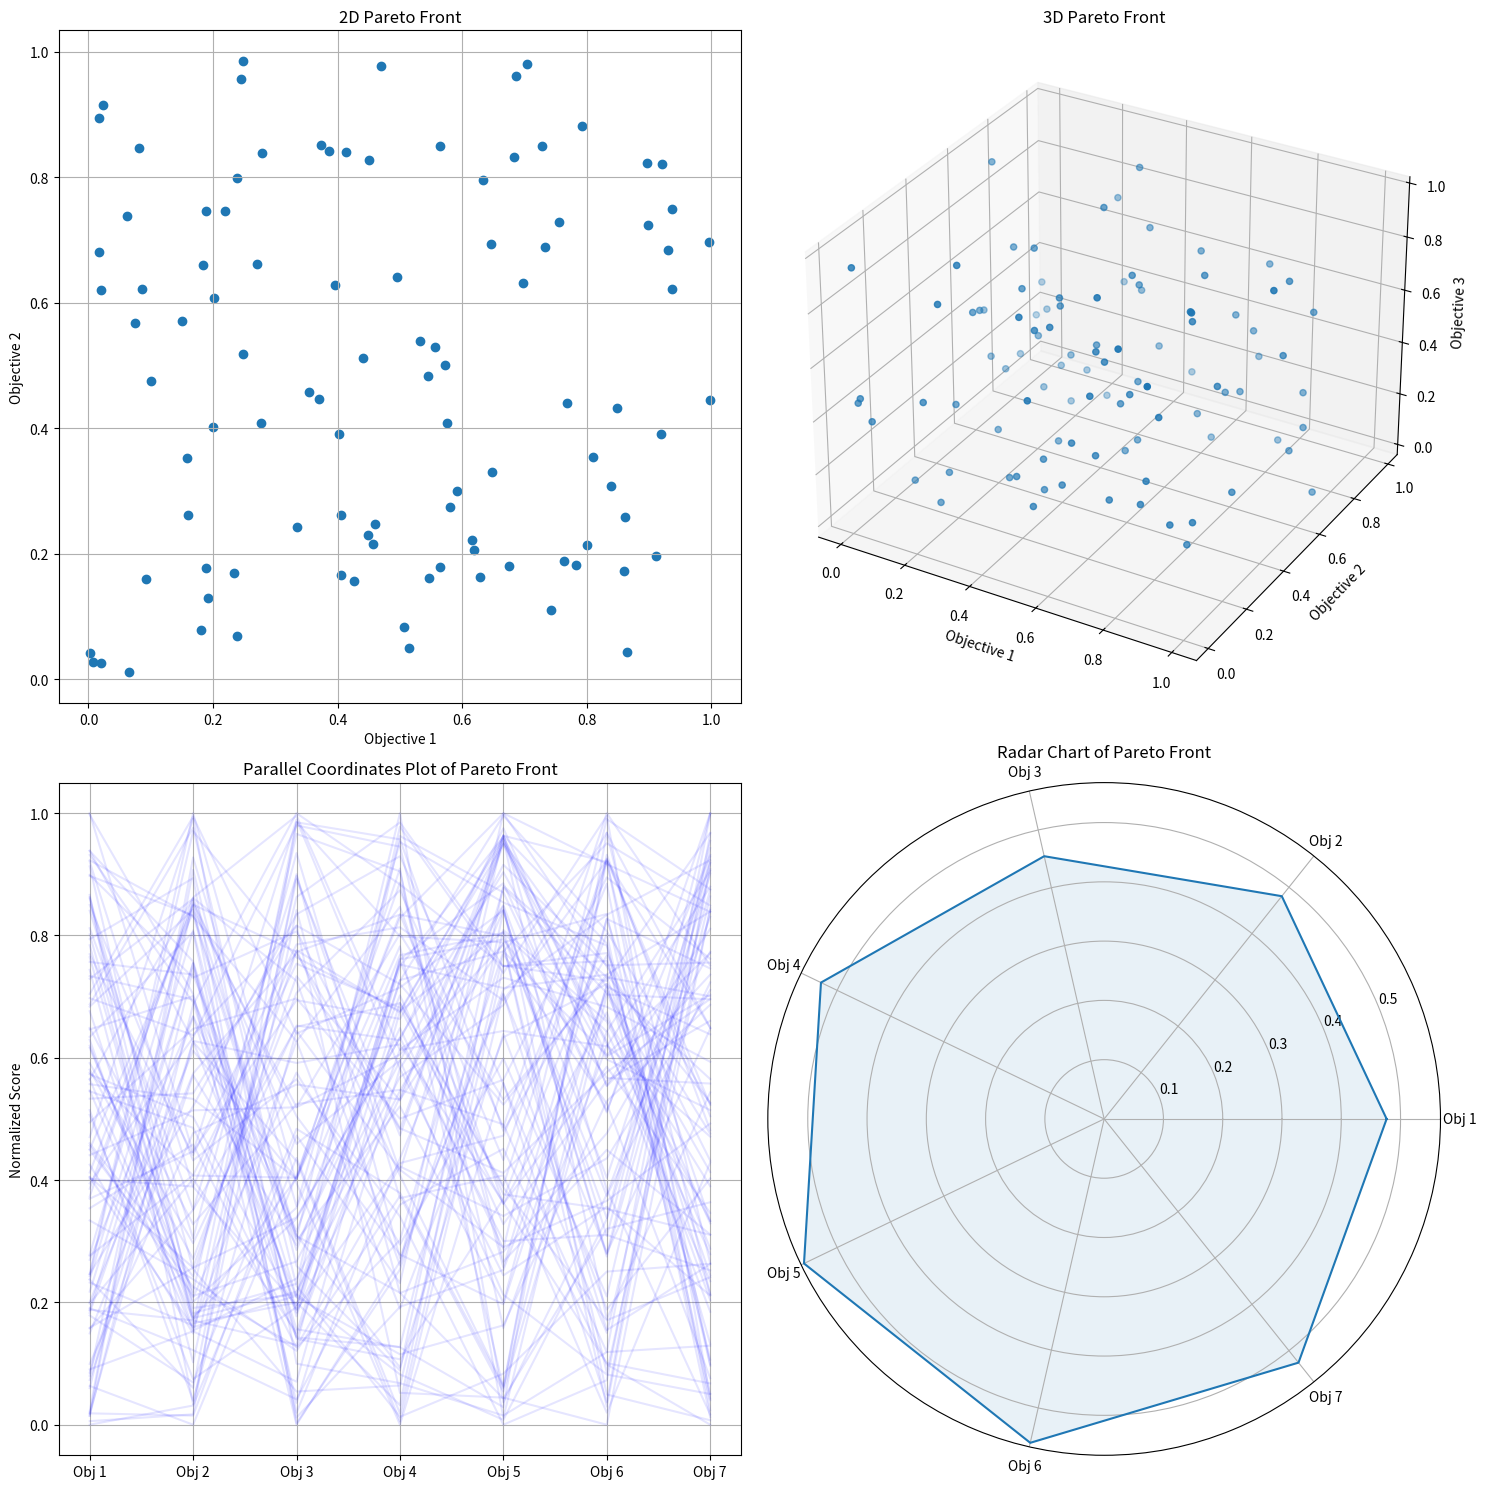

This chart was generated by the following Python code:
# "src/visualisation/pareto_front_visualiser.py"

## The ParetoFrontVisualiser class visualises the Pareto front of a multi-objective optimisation problem.
## It provides visualisation methods for 2D, 3D, parallel coordinates, and radar chart plots.
import matplotlib.pyplot as plt
import numpy as np

class ParetoFrontVisualiser:
    def __init__(self, population, fitness_scores):
        self.population = population
        self.fitness_scores = np.array(fitness_scores)

    def visualise_2d(self, ax, obj1=0, obj2=1):
        if self.fitness_scores.shape[1] < 2:
            ax.text(0.5, 0.5, 'Not enough data for 2D Pareto front', 
                    horizontalalignment='center', verticalalignment='center')
            ax.set_title('2D Pareto Front (Insufficient Data)')
        else:
            ax.scatter(self.fitness_scores[:, obj1], self.fitness_scores[:, obj2])
            ax.set_xlabel(f'Objective {obj1 + 1}')
            ax.set_ylabel(f'Objective {obj2 + 1}')
            ax.set_title('2D Pareto Front')
            ax.grid(True)

    def visualise_3d(self, ax, obj1=0, obj2=1, obj3=2):
        if self.fitness_scores.shape[1] < 3:
            ax.text(0.5, 0.5, 0.5, 'Not enough data for 3D Pareto front', 
                    horizontalalignment='center', verticalalignment='center')
            ax.set_title('3D Pareto Front (Insufficient Data)')
        else:
            ax.scatter(self.fitness_scores[:, obj1], self.fitness_scores[:, obj2], self.fitness_scores[:, obj3])
            ax.set_xlabel(f'Objective {obj1 + 1}')
            ax.set_ylabel(f'Objective {obj2 + 1}')
            ax.set_zlabel(f'Objective {obj3 + 1}')
            ax.set_title('3D Pareto Front')

    def visualise_parallel_coordinates(self, ax):
        if self.fitness_scores.shape[1] < 2:
            ax.text(0.5, 0.5, 'Not enough data for parallel coordinates plot', 
                    horizontalalignment='center', verticalalignment='center')
            ax.set_title('Parallel Coordinates Plot (Insufficient Data)')
        else:
            # Normalize the data
            normalized_scores = (self.fitness_scores - self.fitness_scores.min(axis=0)) / (self.fitness_scores.max(axis=0) - self.fitness_scores.min(axis=0))
            
            for i in range(len(normalized_scores)):
                ax.plot(range(normalized_scores.shape[1]), normalized_scores[i], color='blue', alpha=0.1)
            
            ax.set_xticks(range(normalized_scores.shape[1]))
            ax.set_xticklabels(['Obj ' + str(i+1) for i in range(normalized_scores.shape[1])])
            ax.set_ylabel('Normalized Score')
            ax.set_title('Parallel Coordinates Plot of Pareto Front')
            ax.grid(True)

    def visualise_radar_chart(self, ax):
        if self.fitness_scores.shape[1] < 3:
            ax.text(0, 0, 'Not enough data for radar chart', 
                    horizontalalignment='center', verticalalignment='center')
            ax.set_title('Radar Chart (Insufficient Data)')
        else:
            num_vars = self.fitness_scores.shape[1]
            angles = np.linspace(0, 2 * np.pi, num_vars, endpoint=False).tolist()
            
            # Close the polygon by appending the start point to the end.
            values = self.fitness_scores.mean(axis=0).tolist()
            values += values[:1]
            angles += angles[:1]

            ax.plot(angles, values)
            ax.fill(angles, values, alpha=0.1)
            ax.set_xticks(angles[:-1])
            ax.set_xticklabels(['Obj ' + str(i+1) for i in range(num_vars)])
            ax.set_title('Radar Chart of Pareto Front')

# Example use
if __name__ == "__main__":
    # Generate example data
    population_size = 100
    fitness_scores = np.random.rand(population_size, 7)  # 7 objectives
    
    visualiser = ParetoFrontVisualiser(None, fitness_scores)
    
    fig = plt.figure(figsize=(15, 15))
    
    ax1 = fig.add_subplot(221)
    ax2 = fig.add_subplot(222, projection='3d')
    ax3 = fig.add_subplot(223)
    ax4 = fig.add_subplot(224, projection='polar')
    
    visualiser.visualise_2d(ax1)
    visualiser.visualise_3d(ax2)
    visualiser.visualise_parallel_coordinates(ax3)
    visualiser.visualise_radar_chart(ax4)
    
    plt.tight_layout()
    plt.show()